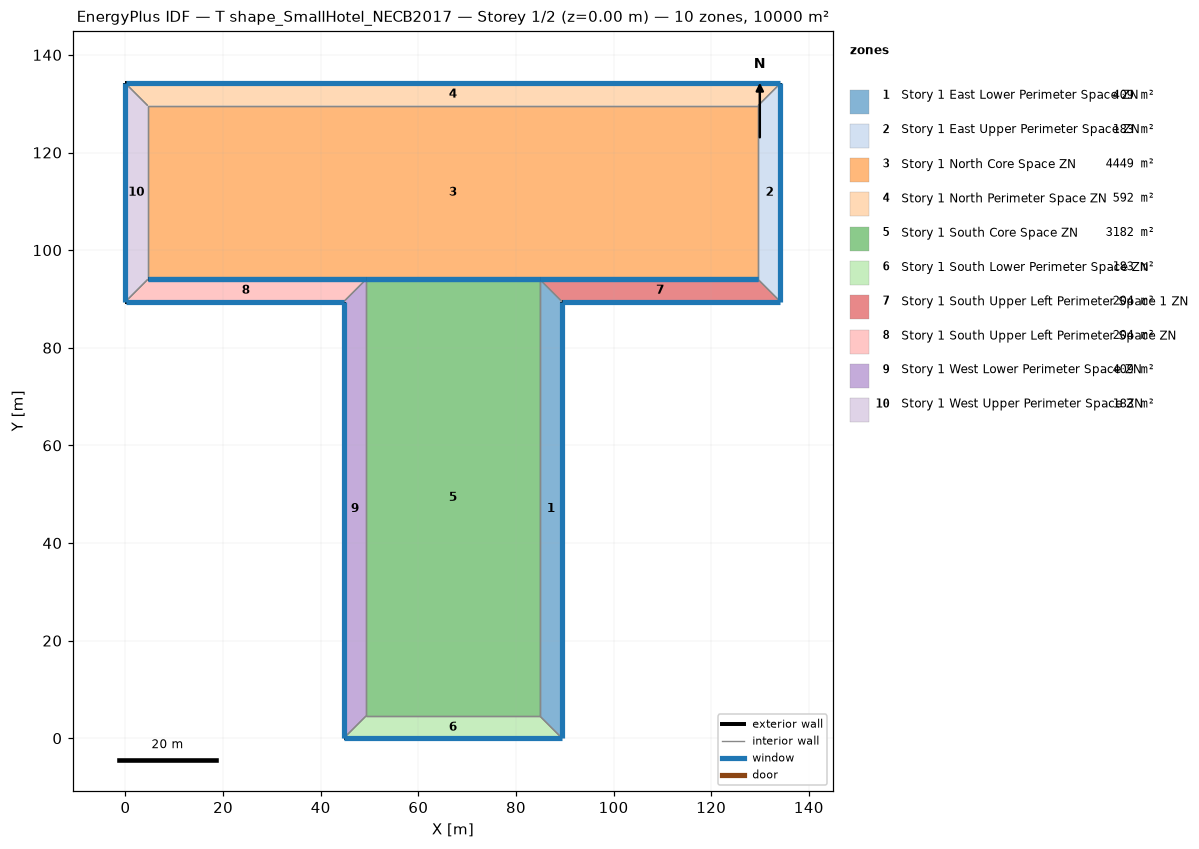
=== STOREY PLAN SPEC (per zone: floor XY polygon, exterior-wall plan segments, windows/doors) ===
zone 1: Story 1 East Lower Perimeter Space ZN  (408.8 m²)
  floor: (89.44, 89.44) (89.44, 0.00) (84.87, 4.57) (84.87, 94.01)
  exterior wall: (89.44, 0.00) – (89.44, 89.44)  [89.4 m]
    window: (89.44, 0.03) – (89.44, 89.42)  [105.0 m²]
  interior walls: 3
zone 2: Story 1 East Upper Perimeter Space ZN  (183.5 m²)
  floor: (134.16, 134.16) (134.16, 89.44) (129.59, 94.01) (129.59, 129.59)
  exterior wall: (134.16, 89.44) – (134.16, 134.16)  [44.7 m]
    window: (134.16, 89.47) – (134.16, 134.14)  [52.5 m²]
  interior walls: 3
zone 3: Story 1 North Core Space ZN  (4448.5 m²)
  floor: (4.57, 94.01) (4.57, 129.59) (129.59, 129.59) (129.59, 94.01)
  exterior wall: (4.57, 94.01) – (49.29, 94.01)  [44.7 m]
    window: (4.60, 94.01) – (49.27, 94.01)  [52.5 m²]
  exterior wall: (49.29, 94.01) – (84.87, 94.01)  [35.6 m]
    window: (49.32, 94.01) – (84.85, 94.01)  [41.8 m²]
  exterior wall: (84.87, 94.01) – (129.59, 94.01)  [44.7 m]
    window: (84.90, 94.01) – (129.57, 94.01)  [52.5 m²]
  interior walls: 3
zone 4: Story 1 North Perimeter Space ZN  (592.2 m²)
  floor: (0.00, 134.16) (134.16, 134.16) (129.59, 129.59) (4.57, 129.59)
  exterior wall: (134.16, 134.16) – (0.00, 134.16)  [134.2 m]
    window: (134.14, 134.16) – (0.03, 134.16)  [157.6 m²]
  interior walls: 3
zone 5: Story 1 South Core Space ZN  (3182.5 m²)
  floor: (49.29, 4.57) (49.29, 94.01) (84.87, 94.01) (84.87, 4.57)
  exterior wall: (84.87, 94.01) – (49.29, 94.01)  [35.6 m]
    window: (84.85, 94.01) – (49.32, 94.01)  [41.8 m²]
  interior walls: 3
zone 6: Story 1 South Lower Perimeter Space ZN  (183.5 m²)
  floor: (89.44, 0.00) (44.72, 0.00) (49.29, 4.57) (84.87, 4.57)
  exterior wall: (44.72, 0.00) – (89.44, 0.00)  [44.7 m]
    window: (44.75, 0.00) – (89.42, 0.00)  [52.5 m²]
  interior walls: 3
zone 7: Story 1 South Upper Left Perimeter Space 1 ZN  (204.4 m²)
  floor: (134.16, 89.44) (89.44, 89.44) (84.87, 94.01) (129.59, 94.01)
  exterior wall: (89.44, 89.44) – (134.16, 89.44)  [44.7 m]
    window: (89.47, 89.44) – (134.14, 89.44)  [52.5 m²]
  exterior wall: (129.59, 94.01) – (84.87, 94.01)  [44.7 m]
    window: (129.57, 94.01) – (84.90, 94.01)  [52.5 m²]
  interior walls: 2
zone 8: Story 1 South Upper Left Perimeter Space ZN  (204.4 m²)
  floor: (44.72, 89.44) (0.00, 89.44) (4.57, 94.01) (49.29, 94.01)
  exterior wall: (49.29, 94.01) – (4.57, 94.01)  [44.7 m]
    window: (49.27, 94.01) – (4.60, 94.01)  [52.5 m²]
  exterior wall: (0.00, 89.44) – (44.72, 89.44)  [44.7 m]
    window: (0.03, 89.44) – (44.70, 89.44)  [52.5 m²]
  interior walls: 2
zone 9: Story 1 West Lower Perimeter Space ZN  (408.8 m²)
  floor: (44.72, 0.00) (44.72, 89.44) (49.29, 94.01) (49.29, 4.57)
  exterior wall: (44.72, 89.44) – (44.72, 0.00)  [89.4 m]
    window: (44.72, 89.42) – (44.72, 0.03)  [105.0 m²]
  interior walls: 3
zone 10: Story 1 West Upper Perimeter Space ZN  (183.5 m²)
  floor: (0.00, 89.44) (0.00, 134.16) (4.57, 129.59) (4.57, 94.01)
  exterior wall: (0.00, 134.16) – (0.00, 89.44)  [44.7 m]
    window: (0.00, 134.14) – (0.00, 89.47)  [52.5 m²]
  interior walls: 3

=== DERIVED (storey summary) ===
Building: T shape_SmallHotel_NECB2017
Storey: 1 of 2  (floor level z = 0.00 m)
Storey gross floor area: 10000.0 m²
Zones on this storey: 10
  - Story 1 East Lower Perimeter Space ZN: floor 408.8 m²; exterior wall 89.4 m (286.2 m²); 1 window(s) 105.0 m²; WWR 36.7%
  - Story 1 East Upper Perimeter Space ZN: floor 183.5 m²; exterior wall 44.7 m (143.1 m²); 1 window(s) 52.5 m²; WWR 36.7%
  - Story 1 North Core Space ZN: floor 4448.5 m²; exterior wall 125.0 m (400.1 m²); 3 window(s) 146.8 m²; WWR 36.7%
  - Story 1 North Perimeter Space ZN: floor 592.2 m²; exterior wall 134.2 m (429.3 m²); 1 window(s) 157.6 m²; WWR 36.7%
  - Story 1 South Core Space ZN: floor 3182.5 m²; exterior wall 35.6 m (113.9 m²); 1 window(s) 41.8 m²; WWR 36.7%
  - Story 1 South Lower Perimeter Space ZN: floor 183.5 m²; exterior wall 44.7 m (143.1 m²); 1 window(s) 52.5 m²; WWR 36.7%
  - Story 1 South Upper Left Perimeter Space 1 ZN: floor 204.4 m²; exterior wall 89.4 m (286.2 m²); 2 window(s) 105.0 m²; WWR 36.7%
  - Story 1 South Upper Left Perimeter Space ZN: floor 204.4 m²; exterior wall 89.4 m (286.2 m²); 2 window(s) 105.0 m²; WWR 36.7%
  - Story 1 West Lower Perimeter Space ZN: floor 408.8 m²; exterior wall 89.4 m (286.2 m²); 1 window(s) 105.0 m²; WWR 36.7%
  - Story 1 West Upper Perimeter Space ZN: floor 183.5 m²; exterior wall 44.7 m (143.1 m²); 1 window(s) 52.5 m²; WWR 36.7%
Zone adjacency (shared interzone walls):
  - Story 1 East Lower Perimeter Space ZN ↔ Story 1 South Core Space ZN
  - Story 1 East Lower Perimeter Space ZN ↔ Story 1 South Lower Perimeter Space ZN
  - Story 1 East Lower Perimeter Space ZN ↔ Story 1 South Upper Left Perimeter Space 1 ZN
  - Story 1 East Upper Perimeter Space ZN ↔ Story 1 North Core Space ZN
  - Story 1 East Upper Perimeter Space ZN ↔ Story 1 North Perimeter Space ZN
  - Story 1 East Upper Perimeter Space ZN ↔ Story 1 South Upper Left Perimeter Space 1 ZN
  - Story 1 North Core Space ZN ↔ Story 1 North Perimeter Space ZN
  - Story 1 North Core Space ZN ↔ Story 1 West Upper Perimeter Space ZN
  - Story 1 North Perimeter Space ZN ↔ Story 1 West Upper Perimeter Space ZN
  - Story 1 South Core Space ZN ↔ Story 1 South Lower Perimeter Space ZN
  - Story 1 South Core Space ZN ↔ Story 1 West Lower Perimeter Space ZN
  - Story 1 South Lower Perimeter Space ZN ↔ Story 1 West Lower Perimeter Space ZN
  - Story 1 South Upper Left Perimeter Space ZN ↔ Story 1 West Lower Perimeter Space ZN
  - Story 1 South Upper Left Perimeter Space ZN ↔ Story 1 West Upper Perimeter Space ZN